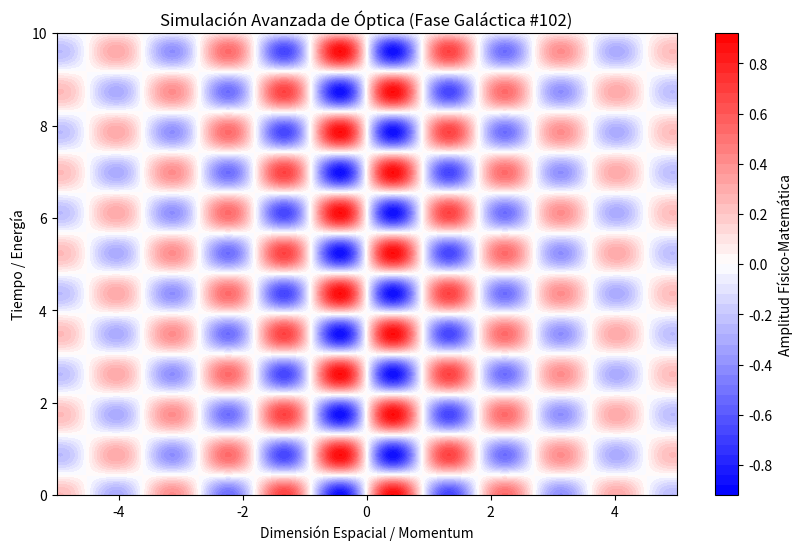

Write the Python code that produced this figure.
%matplotlib inline
# Simulación Galáctica: Óptica - Variante 102
import numpy as np
import matplotlib.pyplot as plt

# Parámetros Físicos Aleatorios
param_1 = 3.483
param_2 = 3.598
param_3 = 0.285

t = np.linspace(0, 10, 500)
x = np.linspace(-5, 5, 500)
X, T = np.meshgrid(x, t)

# Ecuación Base (Avanzada)
Z = np.sin(X * param_1) * np.cos(T * param_2) * np.exp(-np.abs(X) * param_3)

plt.figure(figsize=(10, 6))
plt.contourf(X, T, Z, 50, cmap='bwr')
plt.colorbar(label='Amplitud Físico-Matemática')
plt.title(r'Simulación Avanzada de Óptica (Fase Galáctica #102)')
plt.xlabel('Dimensión Espacial / Momentum')
plt.ylabel('Tiempo / Energía')
plt.show()
